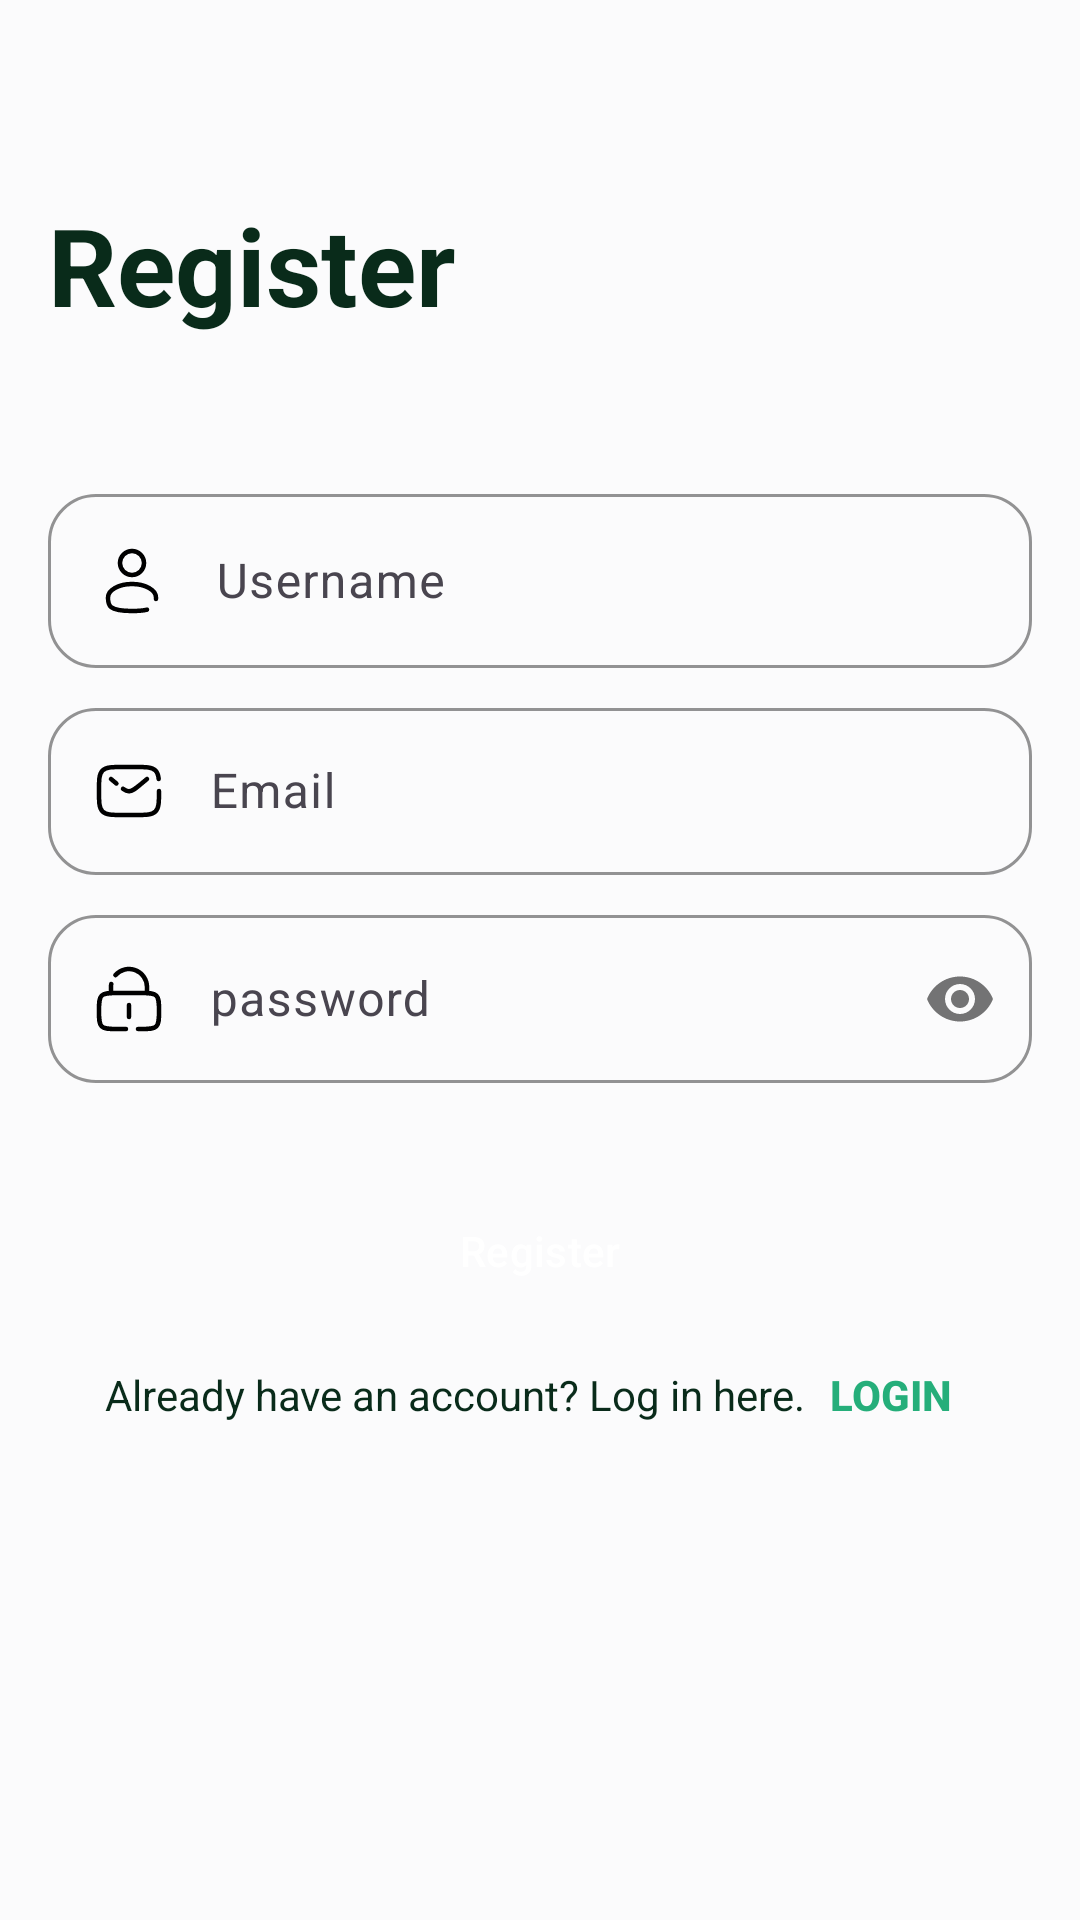

Layout XML and referenced resources for this Android screen:
<!-- AndroidManifest.xml: application theme Theme.CraftIt -->
<!-- res/layout/activity_register.xml -->
<?xml version="1.0" encoding="utf-8"?>
<androidx.constraintlayout.widget.ConstraintLayout xmlns:android="http://schemas.android.com/apk/res/android"
    xmlns:app="http://schemas.android.com/apk/res-auto"
    xmlns:tools="http://schemas.android.com/tools"
    android:id="@+id/main"
    android:layout_width="match_parent"
    android:layout_height="match_parent"
    android:fitsSystemWindows="true"
    tools:context=".ui.auth.register.RegisterActivity">

    <ImageButton
        android:id="@+id/btn_back"
        android:layout_width="48dp"
        android:layout_height="48dp"
        android:background="@android:color/transparent"
        android:contentDescription="@string/back"
        android:src="@drawable/ic_back"
        app:layout_constraintStart_toStartOf="parent"
        app:layout_constraintTop_toTopOf="parent" />

    <TextView
        android:id="@+id/tv_title"
        android:layout_width="wrap_content"
        android:layout_height="wrap_content"
        android:layout_margin="16dp"
        android:layout_marginTop="32dp"
        android:text="@string/text_register"
        android:textSize="36sp"
        android:textStyle="bold"
        app:layout_constraintLeft_toLeftOf="parent"
        app:layout_constraintTop_toBottomOf="@id/btn_back" />

    <LinearLayout
        android:layout_width="match_parent"
        android:layout_height="wrap_content"
        android:layout_margin="16dp"
        android:layout_marginTop="32dp"
        android:orientation="vertical"
        app:layout_constraintBottom_toBottomOf="parent"
        app:layout_constraintTop_toBottomOf="@id/tv_title"
        app:layout_constraintTop_toTopOf="parent">

        <com.google.android.material.textfield.TextInputLayout
            android:id="@+id/til_name"
            android:layout_width="match_parent"
            android:layout_height="wrap_content"
            android:layout_marginTop="8dp"
            app:boxCornerRadiusBottomEnd="16dp"
            app:boxCornerRadiusBottomStart="16dp"
            app:boxCornerRadiusTopEnd="16dp"
            app:boxCornerRadiusTopStart="16dp"
            app:boxStrokeColor="@color/primary"
            app:hintTextColor="@color/primary">

            <com.google.android.material.textfield.TextInputEditText
                android:id="@+id/ed_name"
                android:layout_width="match_parent"
                android:layout_height="wrap_content"
                android:drawableStart="@drawable/ic_user"
                android:drawablePadding="16dp"
                android:hint="@string/text_username"
                android:inputType="textPersonName"
                android:maxLines="1" />
        </com.google.android.material.textfield.TextInputLayout>

        <com.google.android.material.textfield.TextInputLayout
            android:id="@+id/til_email"
            android:layout_width="match_parent"
            android:layout_height="wrap_content"
            android:layout_marginTop="8dp"
            app:boxCornerRadiusBottomEnd="16dp"
            app:boxCornerRadiusBottomStart="16dp"
            app:boxCornerRadiusTopEnd="16dp"
            app:boxCornerRadiusTopStart="16dp"
            app:boxStrokeColor="@color/primary"
            app:hintTextColor="@color/primary">

            <com.google.android.material.textfield.TextInputEditText
                android:id="@+id/ed_email"
                android:layout_width="match_parent"
                android:layout_height="wrap_content"
                android:drawableStart="@drawable/ic_email"
                android:drawablePadding="16dp"
                android:hint="@string/text_email"
                android:inputType="textEmailAddress"
                android:maxLines="1" />
        </com.google.android.material.textfield.TextInputLayout>

        <com.google.android.material.textfield.TextInputLayout
            android:id="@+id/til_password"
            android:layout_width="match_parent"
            android:layout_height="wrap_content"
            android:layout_marginTop="8dp"
            app:boxCornerRadiusBottomEnd="16dp"
            app:boxCornerRadiusBottomStart="16dp"
            app:boxCornerRadiusTopEnd="16dp"
            app:boxCornerRadiusTopStart="16dp"
            app:boxStrokeColor="@color/primary"
            app:passwordToggleEnabled="true"
            app:hintTextColor="@color/primary">

            <com.google.android.material.textfield.TextInputEditText
                android:id="@+id/ed_password"
                android:layout_width="match_parent"
                android:layout_height="wrap_content"
                android:drawableStart="@drawable/ic_lock"
                android:drawablePadding="16dp"
                android:hint="@string/text_password"
                android:inputType="textPassword"
                android:maxLines="1" />
        </com.google.android.material.textfield.TextInputLayout>

        <Button
            android:id="@+id/btn_register"
            style="@style/Theme.CraftIt.Button.Primary"
            android:layout_width="match_parent"
            android:layout_height="wrap_content"
            android:layout_marginTop="32dp"
            android:text="@string/text_register" />

        <LinearLayout
            android:id="@+id/have_account"
            android:layout_width="match_parent"
            android:layout_height="wrap_content"
            android:gravity="center_horizontal"
            android:transitionName="misc"
            app:layout_constraintBottom_toBottomOf="parent"
            app:layout_constraintEnd_toEndOf="parent"
            app:layout_constraintStart_toStartOf="parent">

            <TextView
                android:id="@+id/label_register"
                android:layout_width="wrap_content"
                android:layout_height="wrap_content"
                android:text="@string/have_account" />

            <Button
                android:id="@+id/btn_login"
                android:layout_width="wrap_content"
                android:layout_height="48dp"
                android:background="@android:color/transparent"
                android:minWidth="0dp"
                android:padding="8dp"
                android:text="@string/text_login"
                android:textColor="@color/primary"
                android:textStyle="bold"
                app:iconPadding="0dp" />
        </LinearLayout>
    </LinearLayout>

    <include
        android:id="@+id/loading"
        layout="@layout/loading_components"
        android:visibility="gone" />

</androidx.constraintlayout.widget.ConstraintLayout>
<!-- res/layout/loading_components.xml (included above) -->
<?xml version="1.0" encoding="utf-8"?>
<androidx.constraintlayout.widget.ConstraintLayout xmlns:android="http://schemas.android.com/apk/res/android"
    xmlns:app="http://schemas.android.com/apk/res-auto"
    android:layout_width="match_parent"
    android:background="@color/overlay"
    android:id="@+id/loading_components"
    android:layout_height="match_parent">

    <TextView
        android:layout_width="match_parent"
        android:layout_height="wrap_content"
        android:layout_marginTop="16dp"
        android:text="@string/please_wait"
        android:textAlignment="center"
        android:textSize="16sp"
        android:textColor="@color/white"
        app:layout_constraintTop_toBottomOf="@+id/progress_bar" />

    <com.google.android.material.progressindicator.CircularProgressIndicator
        android:id="@+id/progress_bar"
        android:layout_width="48dp"
        android:layout_height="48dp"
        android:layout_marginTop="16dp"
        android:indeterminate="true"
        android:progressBackgroundTint="@color/primary100"
        android:progressBackgroundTintMode="add"
        app:indicatorColor="@color/primary"
        app:layout_constraintBottom_toBottomOf="parent"
        app:layout_constraintEnd_toEndOf="parent"
        app:layout_constraintStart_toStartOf="parent"
        app:layout_constraintTop_toTopOf="parent"
        app:trackColor="@color/primary100" />


</androidx.constraintlayout.widget.ConstraintLayout>
<!-- resources referenced by this layout -->
<resources>
  <color name="overlay">#40000000</color>
  <color name="primary">#25ae7a</color>
  <color name="primary100">#cdf2e0</color>
  <color name="white">#FFFFFFFF</color>
  <!-- drawable ic_email (drawable) -->
  <vector xmlns:android="http://schemas.android.com/apk/res/android"
      android:width="22dp"
      android:height="18dp"
      android:viewportWidth="22"
      android:viewportHeight="18">
    <path
        android:pathData="M21,9C21,12.771 21,14.657 19.828,15.828C18.657,17 16.771,17 13,17H9C5.229,17 3.343,17 2.172,15.828C1,14.657 1,12.771 1,9C1,5.229 1,3.343 2.172,2.172C3.343,1 5.229,1 9,1H13C16.771,1 18.657,1 19.828,2.172C20.482,2.825 20.771,3.7 20.898,5"
        android:strokeWidth="1.5"
        android:fillColor="#00000000"
        android:strokeColor="#000000"
        android:strokeLineCap="round"/>
    <path
        android:pathData="M17,5L14.841,6.8C13.005,8.33 12.086,9.095 11,9.095C10.35,9.095 9.761,8.821 9,8.275M5,5L5.9,5.75L6.8,6.5"
        android:strokeWidth="1.5"
        android:fillColor="#00000000"
        android:strokeColor="#000000"
        android:strokeLineCap="round"/>
  </vector>
  <!-- drawable ic_user (drawable) -->
  <vector xmlns:android="http://schemas.android.com/apk/res/android"
      android:width="24dp"
      android:height="24dp"
      android:viewportWidth="24"
      android:viewportHeight="24">
    <path
        android:pathData="M12,10C14.209,10 16,8.209 16,6C16,3.791 14.209,2 12,2C9.791,2 8,3.791 8,6C8,8.209 9.791,10 12,10Z"
        android:strokeWidth="1.5"
        android:fillColor="#00000000"
        android:strokeColor="#000000"/>
    <path
        android:pathData="M19.998,18C20,17.836 20,17.669 20,17.5C20,15.015 16.418,13 12,13C7.582,13 4,15.015 4,17.5C4,19.985 4,22 12,22C14.231,22 15.84,21.843 17,21.563"
        android:strokeWidth="1.5"
        android:fillColor="#00000000"
        android:strokeColor="#000000"
        android:strokeLineCap="round"/>
  </vector>
  <string name="back">back</string>
  <string name="have_account">Already have an account? Log in here.</string>
  <string name="please_wait">Please wait while we process your request…</string>
  <string name="text_email">Email</string>
  <string name="text_login">Login</string>
  <string name="text_password">password</string>
  <string name="text_register">Register</string>
  <string name="text_username">Username</string>
  <style name="Theme.CraftIt.Button.Primary" parent="Widget.Material3.Button.TextButton">
          <item name="android:textColor">@color/onPrimary</item>
          <item name="backgroundTint">@color/primary</item>
          <item name="rippleColor">@color/primary100</item>
          <item name="cornerRadius">8dp</item>
      </style>
  <style name="Theme.CraftIt" parent="Base.Theme.CraftIt">
          <item name="android:windowBackground">@color/base</item>
          <item name="android:textColor">@color/onBase</item>
      </style>
  <color name="onPrimary">#FFFFFF</color>
  <style name="Base.Theme.CraftIt" parent="Theme.Material3.Light.NoActionBar">
          
      </style>
  <color name="base">#fbfbfc</color>
  <color name="onBase">#092b1a</color>
</resources>
